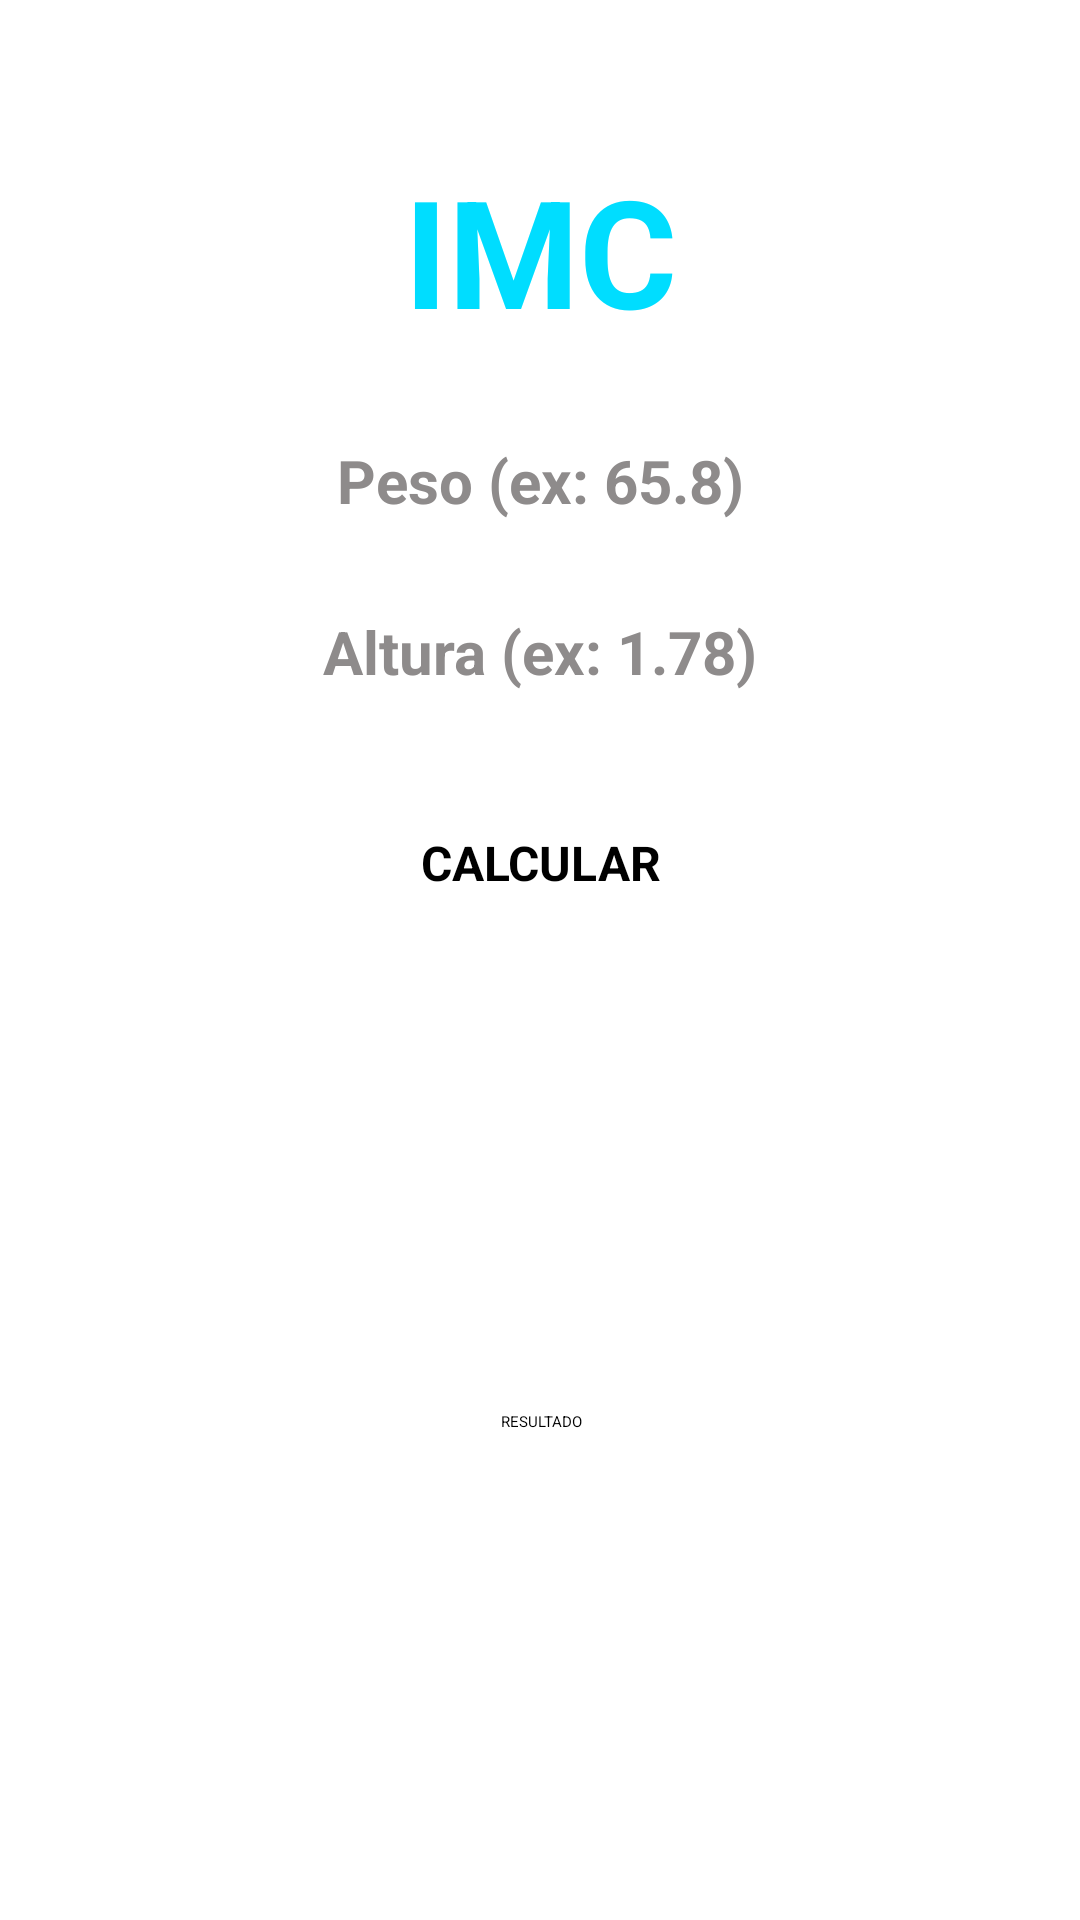

Here is an Android app screen rendered from its layout file. Give the layout XML and the strings, colors and styles it references.
<!-- AndroidManifest.xml: application theme Theme.Imcapplication -->
<!-- res/layout/activity_main1.xml -->
<?xml version="1.0" encoding="utf-8"?>
<androidx.constraintlayout.widget.ConstraintLayout xmlns:android="http://schemas.android.com/apk/res/android"
    xmlns:app="http://schemas.android.com/apk/res-auto"
    xmlns:tools="http://schemas.android.com/tools"
    android:id="@+id/relativeLayout"
    android:layout_width="match_parent"
    android:layout_height="match_parent"
    tools:context=".MainRelative">

    
    
    
    
    
    

    <TextView
        android:id="@+id/textViewTitleImc"
        android:layout_width="wrap_content"
        android:layout_height="wrap_content"
        android:layout_marginTop="50dp"
        android:text="@string/title_imc"
        android:textAllCaps="true"
        android:textColor="@android:color/holo_blue_bright"
        android:textSize="50sp"
        android:textStyle="bold"
        app:layout_constraintLeft_toLeftOf="parent"
        app:layout_constraintRight_toRightOf="parent"
        app:layout_constraintTop_toTopOf="parent" />

    <EditText
        android:id="@+id/editTextKg"
        style="@style/input_style"
        android:layout_width="match_parent"
        android:layout_height="wrap_content"
        android:layout_marginHorizontal="40sp"
        android:layout_marginTop="30dp"
        android:hint="@string/peso_imc"
        android:inputType="numberDecimal"
        android:textSize="20sp"
        app:layout_constraintEnd_toEndOf="@+id/textViewTitleImc"
        app:layout_constraintStart_toStartOf="@+id/textViewTitleImc"
        app:layout_constraintTop_toBottomOf="@+id/textViewTitleImc" />

    <EditText
        android:id="@+id/editTextAltura"
        style="@style/input_style"
        android:layout_width="match_parent"
        android:layout_height="wrap_content"
        android:layout_marginHorizontal="40sp"
        android:layout_marginTop="30dp"
        android:hint="@string/altura_imc"
        android:inputType="numberDecimal"
        android:textSize="20sp"
        app:layout_constraintEnd_toEndOf="@id/editTextKg"
        app:layout_constraintStart_toStartOf="@id/editTextKg"
        app:layout_constraintTop_toBottomOf="@+id/editTextKg" />

    <Button
        android:id="@+id/butoonCalcular"
        android:layout_width="wrap_content"
        android:layout_height="wrap_content"
        android:backgroundTint="@android:color/holo_blue_bright"
        android:padding="16dp"
        android:text="@string/button_calcular"
        android:textSize="16sp"
        android:textStyle="bold"
        app:layout_constraintEnd_toEndOf="@id/editTextAltura"
        app:layout_constraintStart_toStartOf="@id/editTextAltura"
        app:layout_constraintTop_toBottomOf="@id/editTextAltura"
        android:layout_marginTop="30dp"
        tools:ignore="MissingConstraints" />

    <TextView
        android:id="@+id/textResult"
        android:layout_width="186dp"
        android:layout_height="67dp"
        android:hint="@string/resultado"
        android:textAlignment="center"
        android:text="@string/resultado"
        app:layout_constraintBottom_toBottomOf="parent"
        app:layout_constraintEnd_toEndOf="@+id/butoonCalcular"
        app:layout_constraintStart_toStartOf="@+id/butoonCalcular"
        app:layout_constraintTop_toBottomOf="@+id/butoonCalcular"
        app:layout_constraintVertical_bias="0.603" />

</androidx.constraintlayout.widget.ConstraintLayout>
<!-- resources referenced by this layout -->
<resources>
  <string name="altura_imc">Altura (ex: 1.78)</string>
  <string name="button_calcular">CALCULAR</string>
  <string name="peso_imc">Peso (ex: 65.8)</string>
  <string name="resultado">RESULTADO</string>
  <string name="title_imc">IMC</string>
  <style name="input_style">
          <item name="android:textAlignment">center</item>
          <item name="android:textStyle">bold</item>
          <item name="android:textColor">#8E8B8B</item>
      </style>
</resources>
